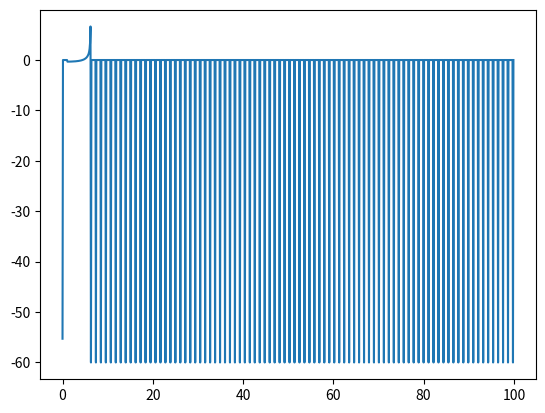

This chart was generated by the following Python code:
#!/usr/bin/env python3
# -*- coding: utf-8 -*-
"""
Created on Tue Jul 11 21:44:08 2023

@author: subhadramokashe
"""

import numpy as np
import matplotlib.pyplot as plt
#from scipy.special import erf
#import matplotlib
#import pickle

Ni = 10
Ne = 40
jee = 0.2 # initial e to e weight
jei = 0.1 #initial e to i connectivity
jie = -0.1 # fixed i to e connectivity
jii = -0.1 # fixed i to i connectivity
Ncells = Ni + Ne
p = 0.1

taue = 10 #e membrane time constant
taui = 20 #i membrane time constant
vleake = -70 #e resting potential
vleaki = -62 #i resting potential
deltathe = 2 #eif slope parameter
C = 300 #capacitance
erev = 0 #e synapse reversal potential
irev = -75 #i synapse reversal potntial
vth0 = -52 #initial spike voltage threshold
ath = 10 #increase in threshold post spike
tauth = 30 #threshold decay timescale
vre = -75.0 #reset potential
taurefrac = 1 #absolute refractory period
aw_adapt = 10 #adaptation parameter a
bw_adapt = 2 #adaptation parameter b
tauw_adapt = 150 #adaptation timescale
dt = 0.1
tarray = np.arange(0,100,dt)
gl = 10.0
#Ncells =100


V = np.zeros((len(tarray),Ncells))
vth = np.zeros((len(tarray),Ncells))
w = np.zeros((len(tarray),Ncells))
rx = np.zeros((len(tarray),Ncells))
nextx = np.zeros((len(tarray),Ncells))

I = 0
tr = np.zeros(Ncells)
V[0] = -60+ np.random.randn(Ncells)
w[0] = np.random.randn(Ncells)
vth[0] = np.random.randn(Ncells)
vpeak = 20.0


taue = 20 #e membrane time constant
taui = 20 #i membrane time constant
vleake = -70 #e resting potential
vleaki = -62 #i resting potential
deltathe = 2 #eif slope parameter
C = 300 #capacitance
erev = 0 #e synapse reversal potential
irev = -75 #i synapse reversal potntial
vth0 = -52 #initial spike voltage threshold
ath = 10 #increase in threshold post spike
tauth = 30 #threshold decay timescale
vre = -60 #reset potential
taurefrac = 1 #absolute refractory period
aw_adapt = 4 #adaptation parameter a
bw_adapt = .805 #adaptation parameter b
tauw_adapt = 150 #adaptation timescale

#connectivity
Ncells = Ne+Ni
tauerise = 1 #e synapse rise time
tauedecay = 6 #e synapse decay time
tauirise = .5 #i synapse rise time
tauidecay = 2 #i synapse decay time
rex = 4.5 #external input rate to e (khz)
rix = 2.25 #external input rate to i (khz)

jeemin = 1.78 #minimum ee strength
jeemax = 21.4 #maximum ee strength

jeimin = 48.7 #minimum ei strength
jeimax = 243 #maximum ei strength

jex = 1.78 #external to e strength
jix = 1.27 #external to i strength

#voltage based stdp
altd = .0008 #ltd strength
altp = .0014 #ltp strength
thetaltd = -70 #ltd voltage threshold
thetaltp = -49 #ltp voltage threshold
tauu = 10 #timescale for u variable
tauv = 7 #timescale for v variable
taux = 15 #timescale for x variable

#inhibitory stdp
tauy = 20 #width of istdp curve
eta = 1 #istdp learning rate
r0 = .003 #target rate (khz)

#populations
Npop = 2
pmem = 0.05
Nmaxmembers = 300
#Npop = size(popmembers,1) #number of assemblies
#Nmaxmembers = size(popmembers,2) #maximum number of neurons in a population

#simulation
#dt = .1 #integration timestep
T = 100 #simulatiogkn time
Nskip = 1000 #how often (in number of timesteps) to save w_in
vpeak = 20 #cutoff for voltage.  when crossed, record a spike and reset
dtnormalize = 20 #how often to normalize rows of ee weights
stdpdelay = 1000 #time before stdp is activated, to allow transients to die out
Nspikes = 100 #maximum number of spikes to record per neuron



def structinitJ():
    J = np.zeros((Ncells, Ncells))
    #setting up initial weights
    J[0:Ne, 0:Ne] = jee
    J[0:Ne, Ne:Ncells] = jie
    J[Ne:Ncells, 0:Ne] = jei
    J[Ne:Ncells, Ne:Ncells] = jii
    strc = np.array(np.where(np.random.rand(Ncells, Ncells) < p,1,0))  
    J = np.multiply(J,strc)  
    return J

def make_self_connections_zero(J):
    for i in range(0,len(J)):
        J[0,0] = 0.0
    return J


def sim():
    rx = np.zeros(Ncells)
    nextx = np.zeros(Ncells)
    last_spike = np.zeros(Ncells)
    spiked= np.zeros(Ncells, dtype = bool)
    forwardinputseprev = np.zeros(Ncells)
    forwardinputsiprev = np.zeros(Ncells)
    lastspike = np.zeros(Ncells)
    xerise = np.zeros(Ncells)
    xedecay =  np.zeros(Ncells)
    xirise = np.zeros(Ncells)
    xidecay =  np.zeros(Ncells)
    
    for i in range(0, Ncells):
        V[0,i] = vre + (vth0-vre)*np.random.rand()
        rx[i] = rex
        nextx[i] = -np.log(1-np.random.rand()/rx[i])

    
    for t in range(1,len(tarray)-1):
        
        tt = dt*t
        
        for i in range(0,Ncells):
            
        
            dw = (aw_adapt*(V[t-1,i] - vleake) - w[t-1,i])*dt/tauw_adapt
           
            w[t,i] = w[t-1,i] + dw
        
            dvth = (vth0 - vth[t-1,i])*dt/tauth
        
            vth[t,i] = vth[t-1,i] + dvth
        
            if tt > (lastspike[i] + taurefrac):
                dv = (vleake - V[t-1,i])/taue + deltathe*np.exp((V[t-1,i]-vth[t-1,i])/deltathe)/taue   - w[t-1,i]/C + I/C 
                #(vleake - v[cc] + deltathe*exp((v[cc]-vth[cc])/deltathe))/taue + ge*(erev-v[cc])/C + gi*(irev-v[cc])/C - wadapt[cc]/C;
                V[t,i] += dt*dv
                if V[t,i] > vpeak:
                    spiked[i] = "true"
                    w[t,i] = w[t-1,i] + bw_adapt
                    vth[t,i] = vth[t-1,i] + ath
                    
                    
                    
                if spiked[i]:
                    spiked[i] = "true"
                    V[t,i] = vre
                    lastspike[i] = tt
                
            
         
    return V
            
       

        
        
V = sim()        
#print(V)
#plt.plot(tarray, vth)
#plt.plot(tarray, V[:,0])
plt.plot(tarray, V[:,0])
#plt.plot(tarray,w )
plt.show()